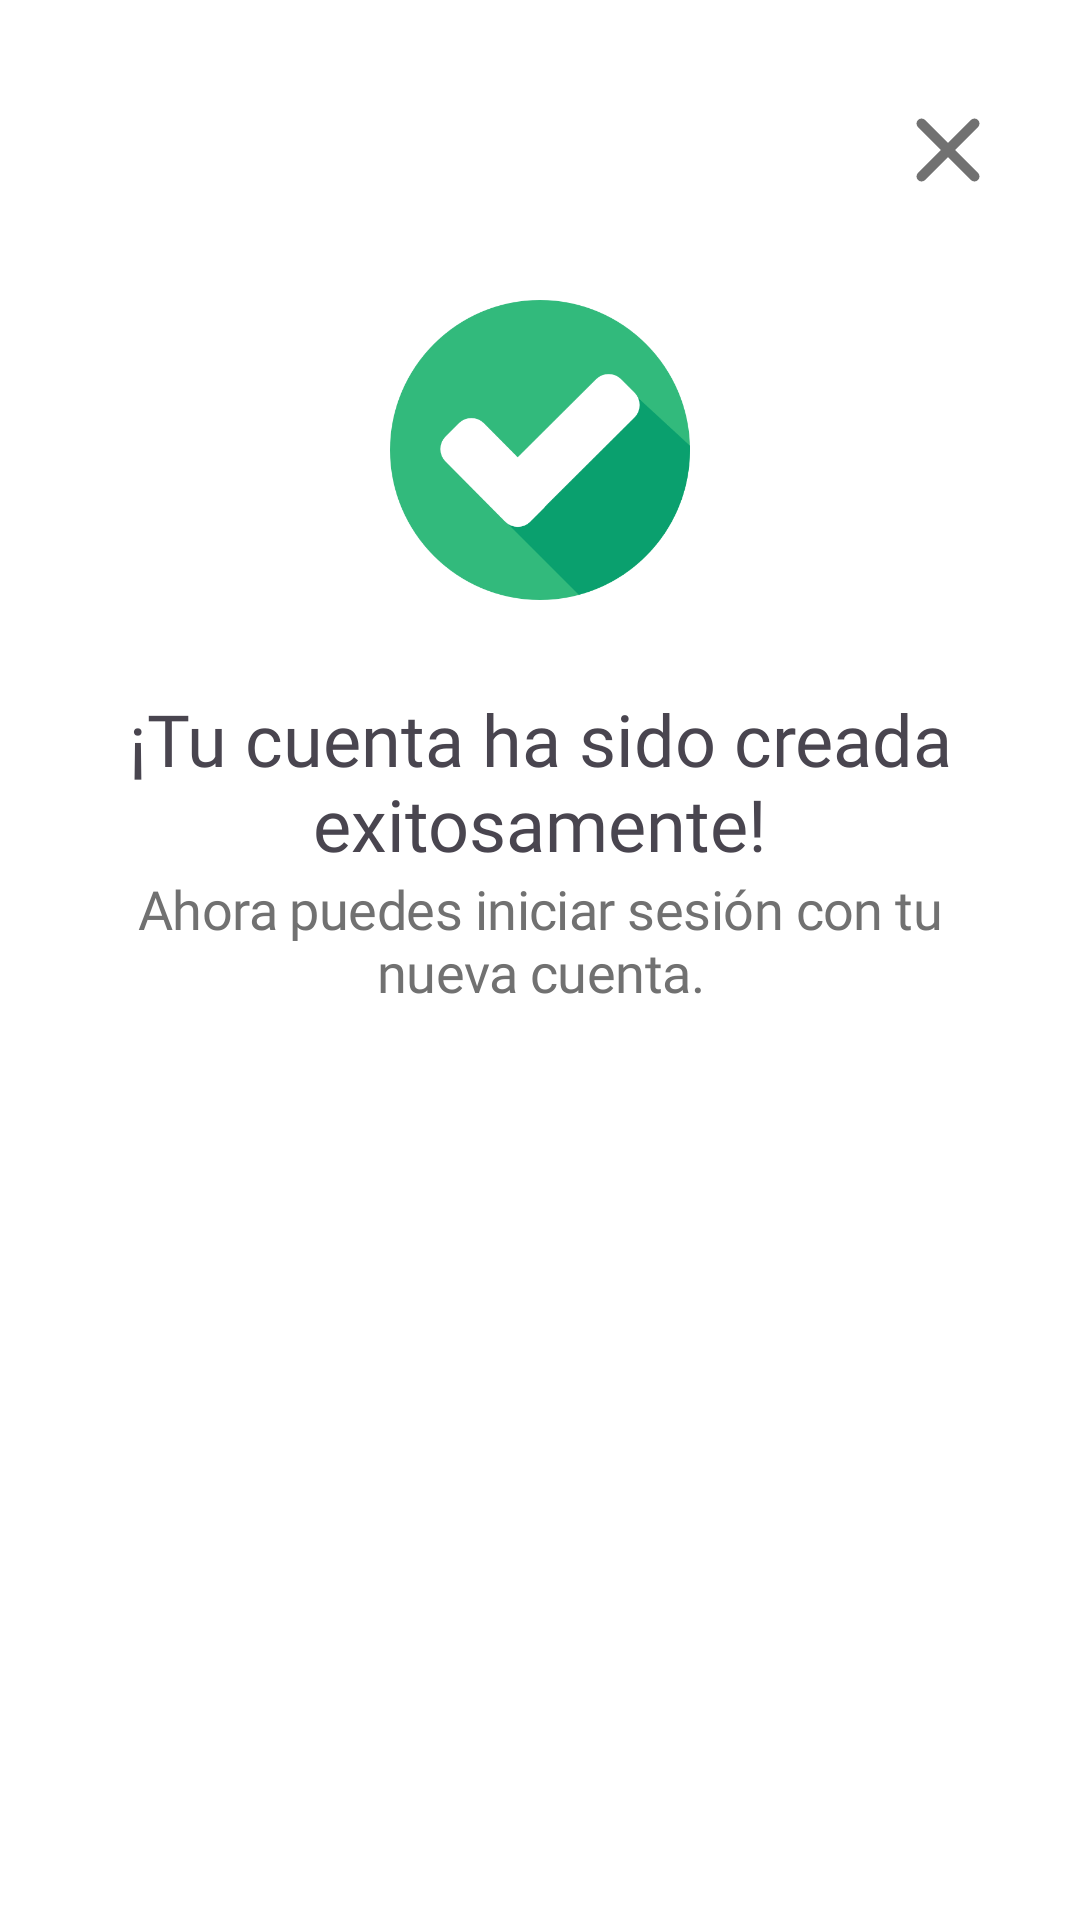

Reconstruct the res/layout file that produces this screen, plus the resources it refers to.
<!-- AndroidManifest.xml: application theme Theme.BankChallenge -->
<!-- res/layout/activity_success_sign_up.xml -->
<?xml version="1.0" encoding="utf-8"?>
<androidx.constraintlayout.widget.ConstraintLayout xmlns:android="http://schemas.android.com/apk/res/android"
    xmlns:app="http://schemas.android.com/apk/res-auto"
    xmlns:tools="http://schemas.android.com/tools"
    android:layout_width="match_parent"
    android:layout_height="match_parent"
    android:background="@color/white"
    android:paddingHorizontal="@dimen/common_screen_horizontal_padding"
    tools:context=".presentation.signup.view.SuccessSignUpActivity">

    <ImageView
        android:id="@+id/closeImageView"
        android:layout_width="wrap_content"
        android:layout_height="wrap_content"
        android:layout_marginTop="@dimen/login_activity_app_logo_margin_top"
        android:contentDescription="@string/app_name"
        android:src="@drawable/ic_close"
        app:layout_constraintEnd_toEndOf="parent"
        app:layout_constraintTop_toTopOf="parent"
        app:layout_constraintVertical_chainStyle="packed" />

    <ImageView
        android:id="@+id/successIconImageView"
        android:layout_width="@dimen/success_sign_up_logo_size"
        android:layout_height="@dimen/success_sign_up_logo_size"
        android:layout_marginTop="@dimen/success_sign_up_logo_size"
        android:contentDescription="@string/app_name"
        android:src="@drawable/il_success"
        app:layout_constraintBottom_toTopOf="@id/titleTextView"
        app:layout_constraintEnd_toEndOf="parent"
        app:layout_constraintStart_toStartOf="parent"
        app:layout_constraintTop_toTopOf="parent"
        app:layout_constraintVertical_chainStyle="packed" />

    <TextView
        android:id="@+id/titleTextView"
        style="@style/big_size_text_style"
        android:layout_width="match_parent"
        android:layout_height="wrap_content"
        android:gravity="center"
        android:text="@string/success_title_text"
        android:layout_marginTop="@dimen/common_paragraph_margin_top"
        app:layout_constraintBottom_toTopOf="@id/paragraphTextView"
        app:layout_constraintTop_toBottomOf="@id/successIconImageView" />

    <TextView
        android:id="@+id/paragraphTextView"
        style="@style/medium_size_text_style"
        android:layout_width="match_parent"
        android:layout_height="wrap_content"
        android:gravity="center"
        android:text="@string/success_paragraph_text"
        android:textColor="@color/dark_gray"
        app:layout_constraintTop_toBottomOf="@id/titleTextView" />
</androidx.constraintlayout.widget.ConstraintLayout>
<!-- resources referenced by this layout -->
<resources>
  <color name="dark_gray">#717171</color>
  <color name="white">#FFFFFF</color>
  <dimen name="common_paragraph_margin_top">30dp</dimen>
  <dimen name="common_screen_horizontal_padding">24dp</dimen>
  <dimen name="login_activity_app_logo_margin_top">30dp</dimen>
  <dimen name="success_sign_up_logo_size">100dp</dimen>
  <!-- drawable ic_close (drawable) -->
  <vector xmlns:android="http://schemas.android.com/apk/res/android"
      android:width="40dp"
      android:height="40dp"
      android:viewportWidth="24"
      android:viewportHeight="24">
    <path
        android:fillColor="@color/dark_gray"
        android:pathData="M18,6h0a1,1 0,0 0,-1.414 0L12,10.586 7.414,6A1,1 0,0 0,6 6H6A1,1 0,0 0,6 7.414L10.586,12 6,16.586A1,1 0,0 0,6 18H6a1,1 0,0 0,1.414 0L12,13.414 16.586,18A1,1 0,0 0,18 18h0a1,1 0,0 0,0 -1.414L13.414,12 18,7.414A1,1 0,0 0,18 6Z"/>
  </vector>
  <!-- drawable il_success: webp bitmap (drawable, 9944 bytes) -->
  <string name="app_name">Bank Challenge</string>
  <string name="success_paragraph_text">Ahora puedes iniciar sesión con tu nueva cuenta.</string>
  <string name="success_title_text">¡Tu cuenta ha sido creada exitosamente!</string>
  <style name="big_size_text_style">
          <item name="android:fontFamily">@font/montserrat_bold</item>
          <item name="android:textSize">@dimen/big_text_size</item>
      </style>
  <style name="medium_size_text_style">
          <item name="android:fontFamily">@font/montserrat_medium</item>
          <item name="android:textSize">@dimen/medium_text_size</item>
          <item name="android:letterSpacing">-0.01</item>
      </style>
  <style name="Theme.BankChallenge" parent="Base.Theme.BankChallenge" />
  <dimen name="big_text_size">24sp</dimen>
  <dimen name="medium_text_size">18sp</dimen>
  <style name="Base.Theme.BankChallenge" parent="Theme.Material3.DayNight.NoActionBar">
          
          
      </style>
</resources>
